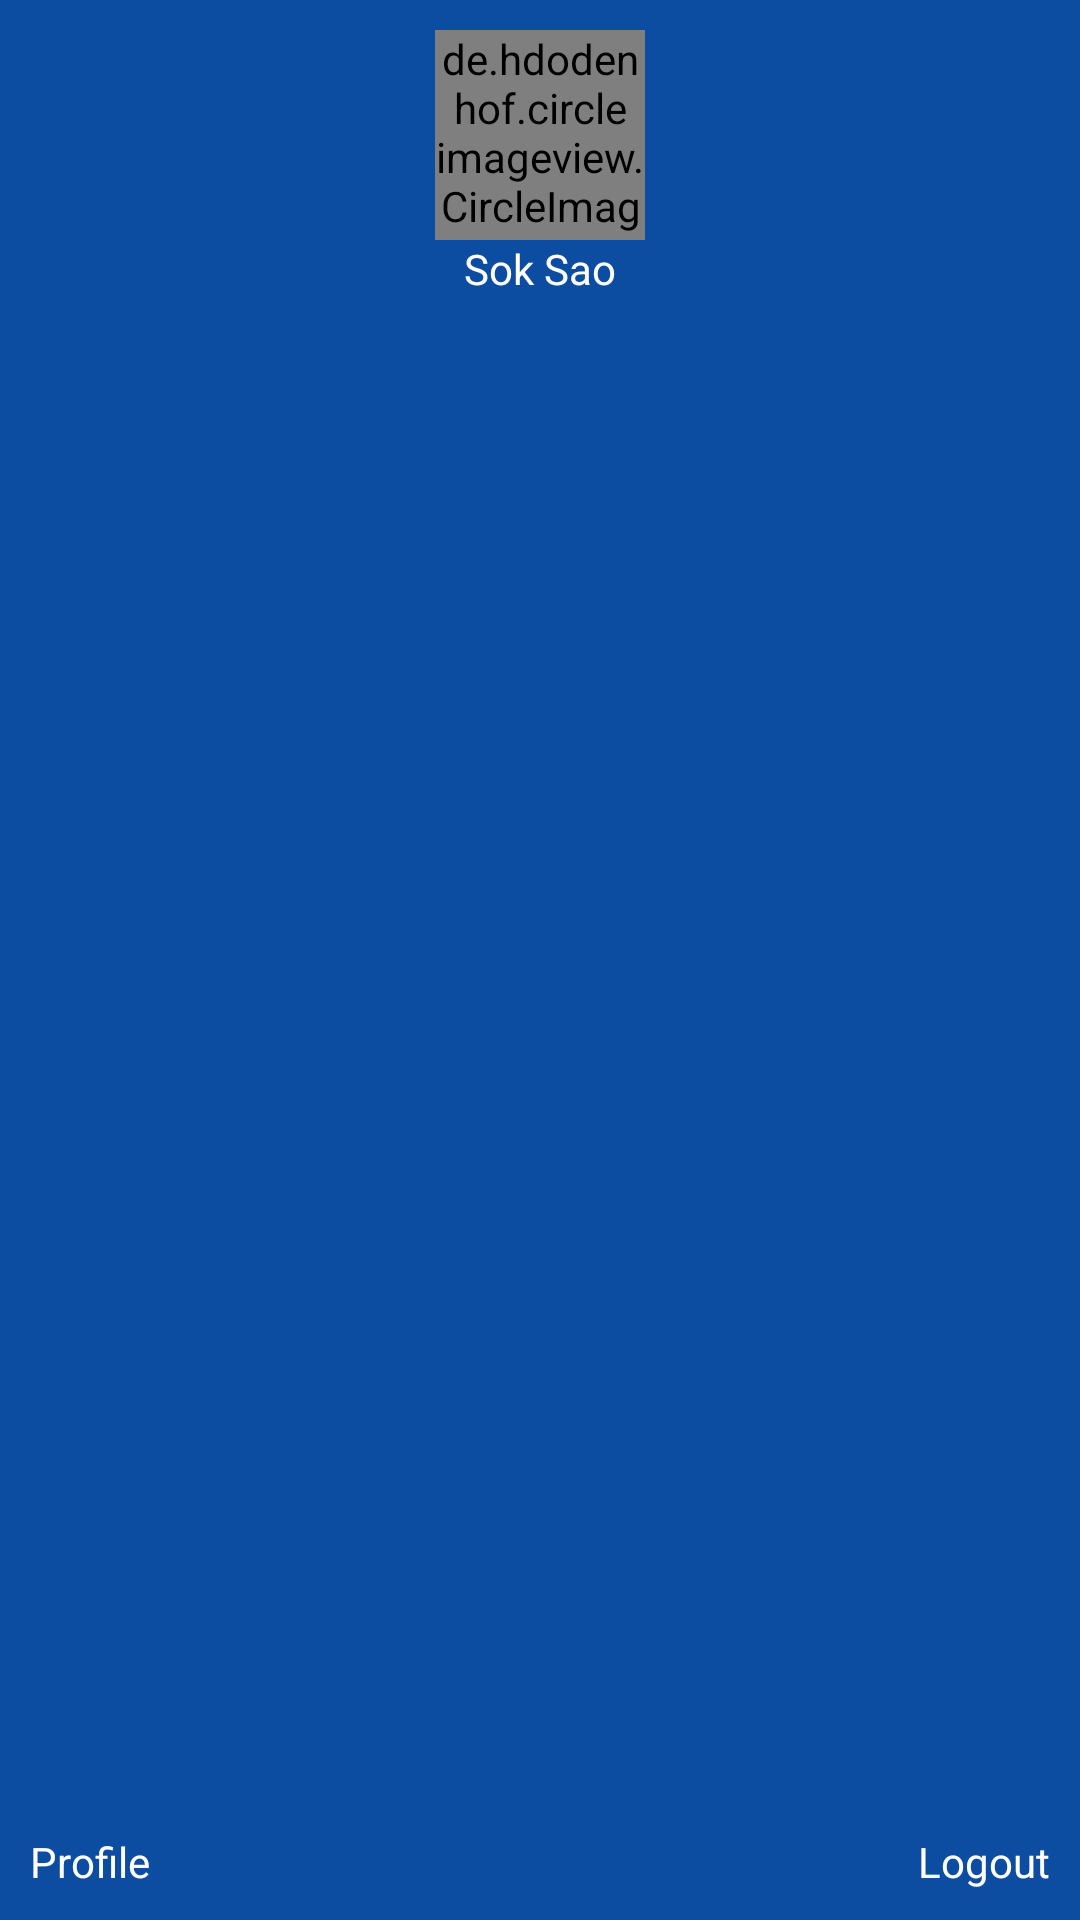

Here is an Android app screen rendered from its layout file. Give the layout XML and the strings, colors and styles it references.
<!-- AndroidManifest.xml: application theme CKCCTheme -->
<!-- res/layout/navigation_header_view.xml -->
<?xml version="1.0" encoding="utf-8"?>
<RelativeLayout xmlns:android="http://schemas.android.com/apk/res/android"
    xmlns:app="http://schemas.android.com/apk/res-auto"
    android:layout_width="match_parent"
    android:layout_height="200dp"
    android:background="@color/appColor"
    android:padding="10dp">

    <de.hdodenhof.circleimageview.CircleImageView
        android:id="@+id/img_profile"
        android:layout_width="70dp"
        android:layout_height="70dp"
        android:layout_centerHorizontal="true"
        android:src="@drawable/img_profile"
        app:civ_border_color="@android:color/white"
        app:civ_border_width="1dp" />

    <TextView
        android:layout_width="wrap_content"
        android:layout_height="wrap_content"
        android:layout_below="@id/img_profile"
        android:layout_centerHorizontal="true"
        android:text="Sok Sao"
        android:textColor="@android:color/white" />

    <TextView
        android:layout_width="wrap_content"
        android:layout_height="wrap_content"
        android:layout_alignParentBottom="true"
        android:text="Profile"
        android:textColor="@android:color/white" />

    <TextView
        android:layout_width="wrap_content"
        android:layout_height="wrap_content"
        android:layout_alignParentBottom="true"
        android:layout_alignParentRight="true"
        android:text="Logout"
        android:textColor="@android:color/white" />

</RelativeLayout>
<!-- resources referenced by this layout -->
<resources>
  <color name="appColor">#0c4da2</color>
  <!-- drawable img_profile: png bitmap (drawable, 516602 bytes) -->
  <style name="CKCCTheme" parent="Theme.AppCompat.Light.NoActionBar">
  
          <item name="colorPrimary">@color/appColor</item>
          <item name="colorPrimaryDark">@color/statusBarColor</item>
          <item name="colorAccent">@color/appColorAccent</item>
  
      </style>
  <color name="statusBarColor">#0a2b80</color>
  <color name="appColorAccent">#FF4081</color>
</resources>
